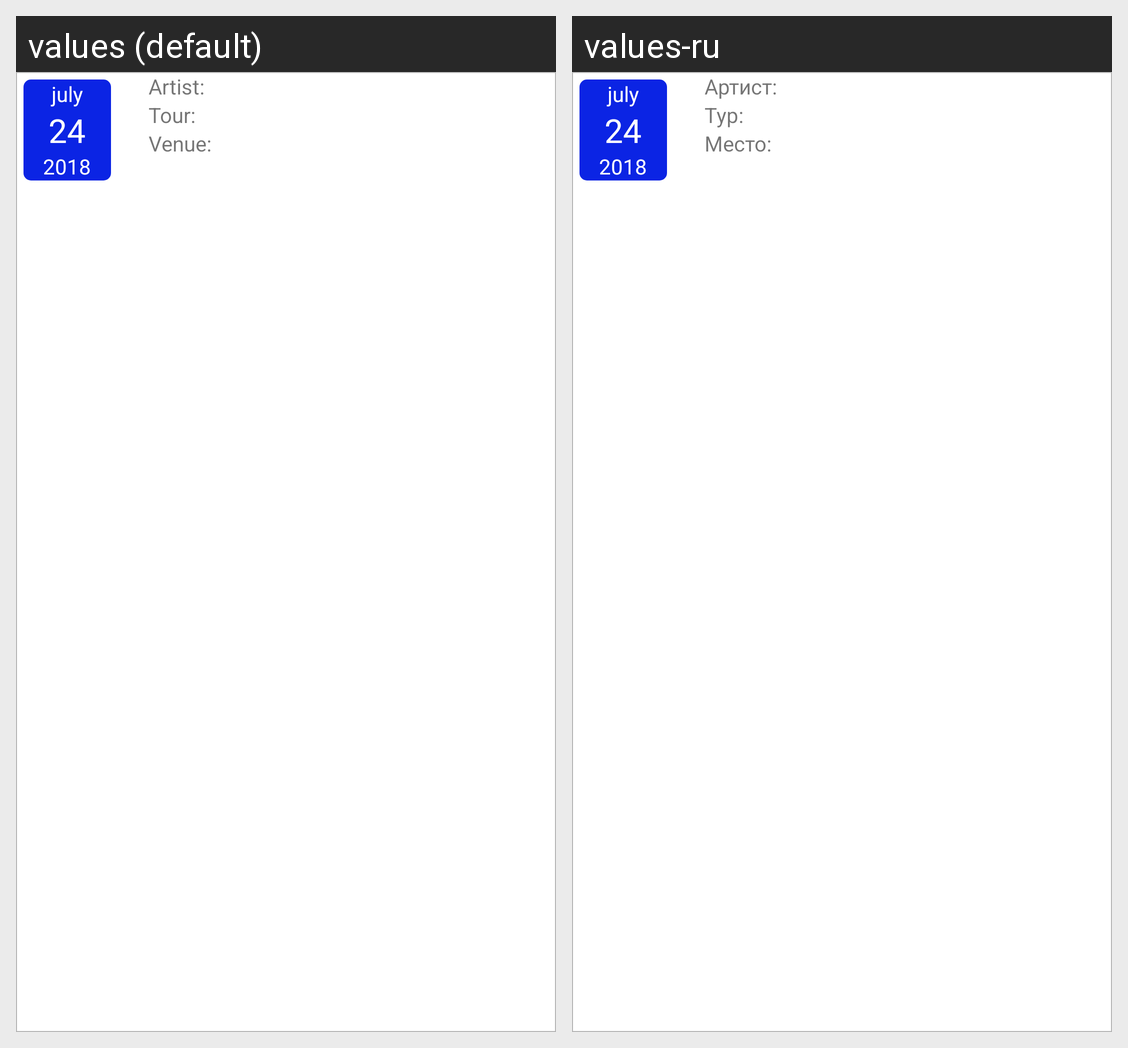

This grid shows one Android layout under two languages. Give, for every string resource on the screen, its name, the default text and each shown locale's text.
Android screen res/layout/setlist_layout_item.xml rendered under 2 locales, left to right: values (default), values-ru. Device: Nexus 5 (rendered at 1080×1920; each locale shown at half size, 540×960, under a caption strip naming it); theme AppTheme.
Strings drawn on this screen, with the default value and each locale's value (text and hints the layout hard-codes, and strings that could not be matched under every locale, appear in the picture but are not listed):

artist
  values: Artist:
  values-ru: Артист:

tour
  values: Tour:
  values-ru: Тур:

venue
  values: Venue:
  values-ru: Место:
